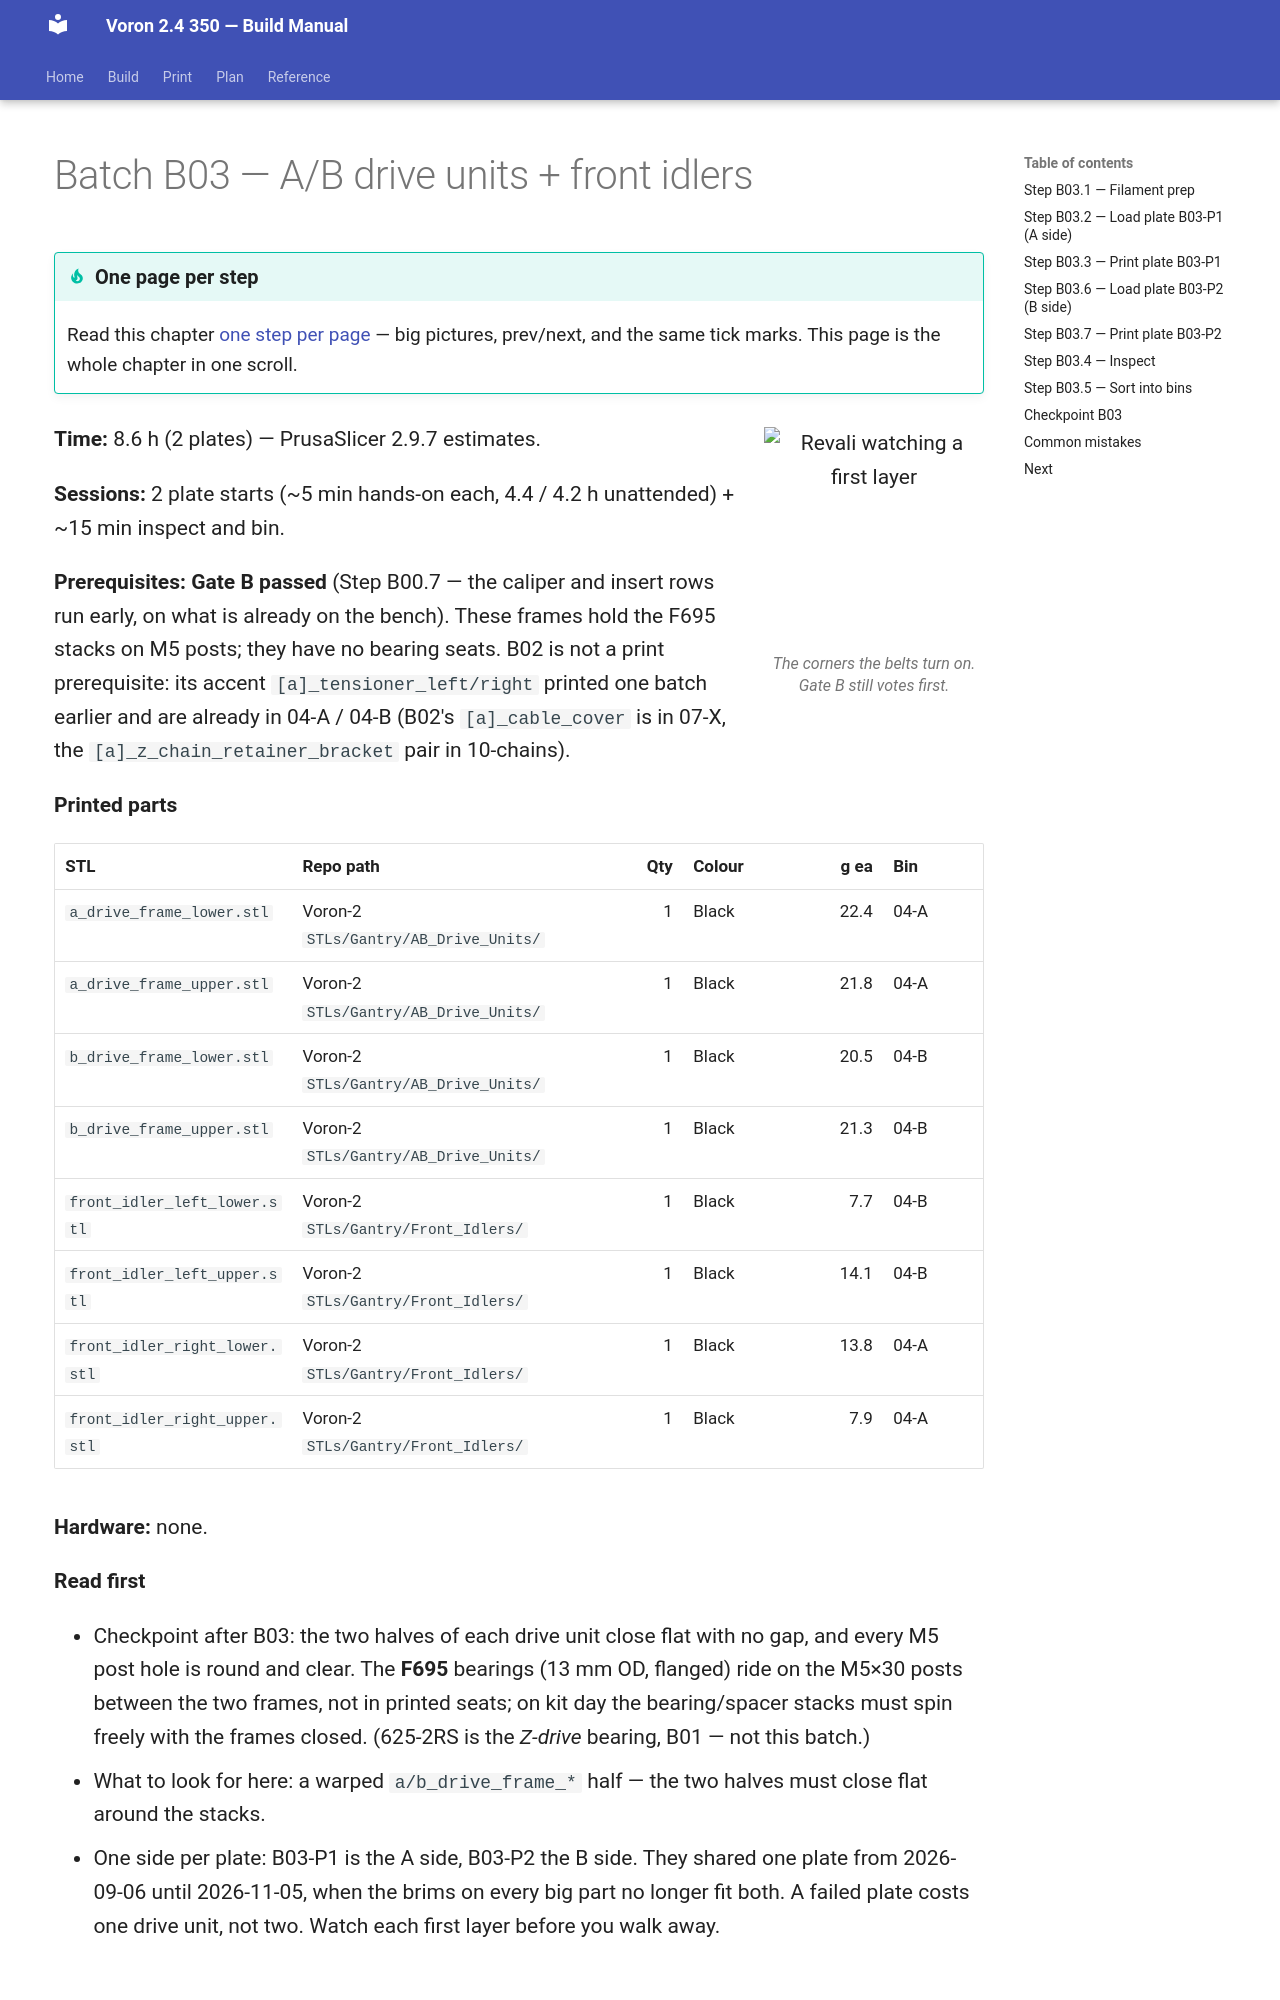

repository: alexlicohen/voron-24-350-build-manual · page: manual/print/B03-ab-drive-units-and-front-idlers/index.html · generator: mkdocs

# Batch B03 — A/B drive units + front idlers

```mascot
pose: print
caption: The corners the belts turn on. Gate B still votes first.
```

**Time:** 8.6 h (2 plates) — PrusaSlicer 2.9.7 estimates.

**Sessions:** 2 plate starts (~5 min hands-on each, 4.4 / 4.2 h unattended) + ~15 min inspect and bin.

**Prerequisites:** **Gate B passed** (Step B00.7 — the caliper and insert rows run early, on what is already
on the bench). These frames hold the F695 stacks on M5 posts; they have no bearing seats. B02 is not a print
prerequisite: its accent `[a]_tensioner_left/right` printed one batch earlier and are already in 04-A / 04-B
(B02's `[a]_cable_cover` is in 07-X, the `[a]_z_chain_retainer_bracket` pair in 10-chains).

**Printed parts**


| STL | Repo path | Qty | Colour | g ea | Bin |
|---|---|---:|---|---:|---|
| `a_drive_frame_lower.stl` | Voron-2 `STLs/Gantry/AB_Drive_Units/` | 1 | Black | 22.4 | 04-A |
| `a_drive_frame_upper.stl` | Voron-2 `STLs/Gantry/AB_Drive_Units/` | 1 | Black | 21.8 | 04-A |
| `b_drive_frame_lower.stl` | Voron-2 `STLs/Gantry/AB_Drive_Units/` | 1 | Black | 20.5 | 04-B |
| `b_drive_frame_upper.stl` | Voron-2 `STLs/Gantry/AB_Drive_Units/` | 1 | Black | 21.3 | 04-B |
| `front_idler_left_lower.stl` | Voron-2 `STLs/Gantry/Front_Idlers/` | 1 | Black | 7.7 | 04-B |
| `front_idler_left_upper.stl` | Voron-2 `STLs/Gantry/Front_Idlers/` | 1 | Black | 14.1 | 04-B |
| `front_idler_right_lower.stl` | Voron-2 `STLs/Gantry/Front_Idlers/` | 1 | Black | 13.8 | 04-A |
| `front_idler_right_upper.stl` | Voron-2 `STLs/Gantry/Front_Idlers/` | 1 | Black | 7.9 | 04-A |

**Hardware:** none.

**Read first**
